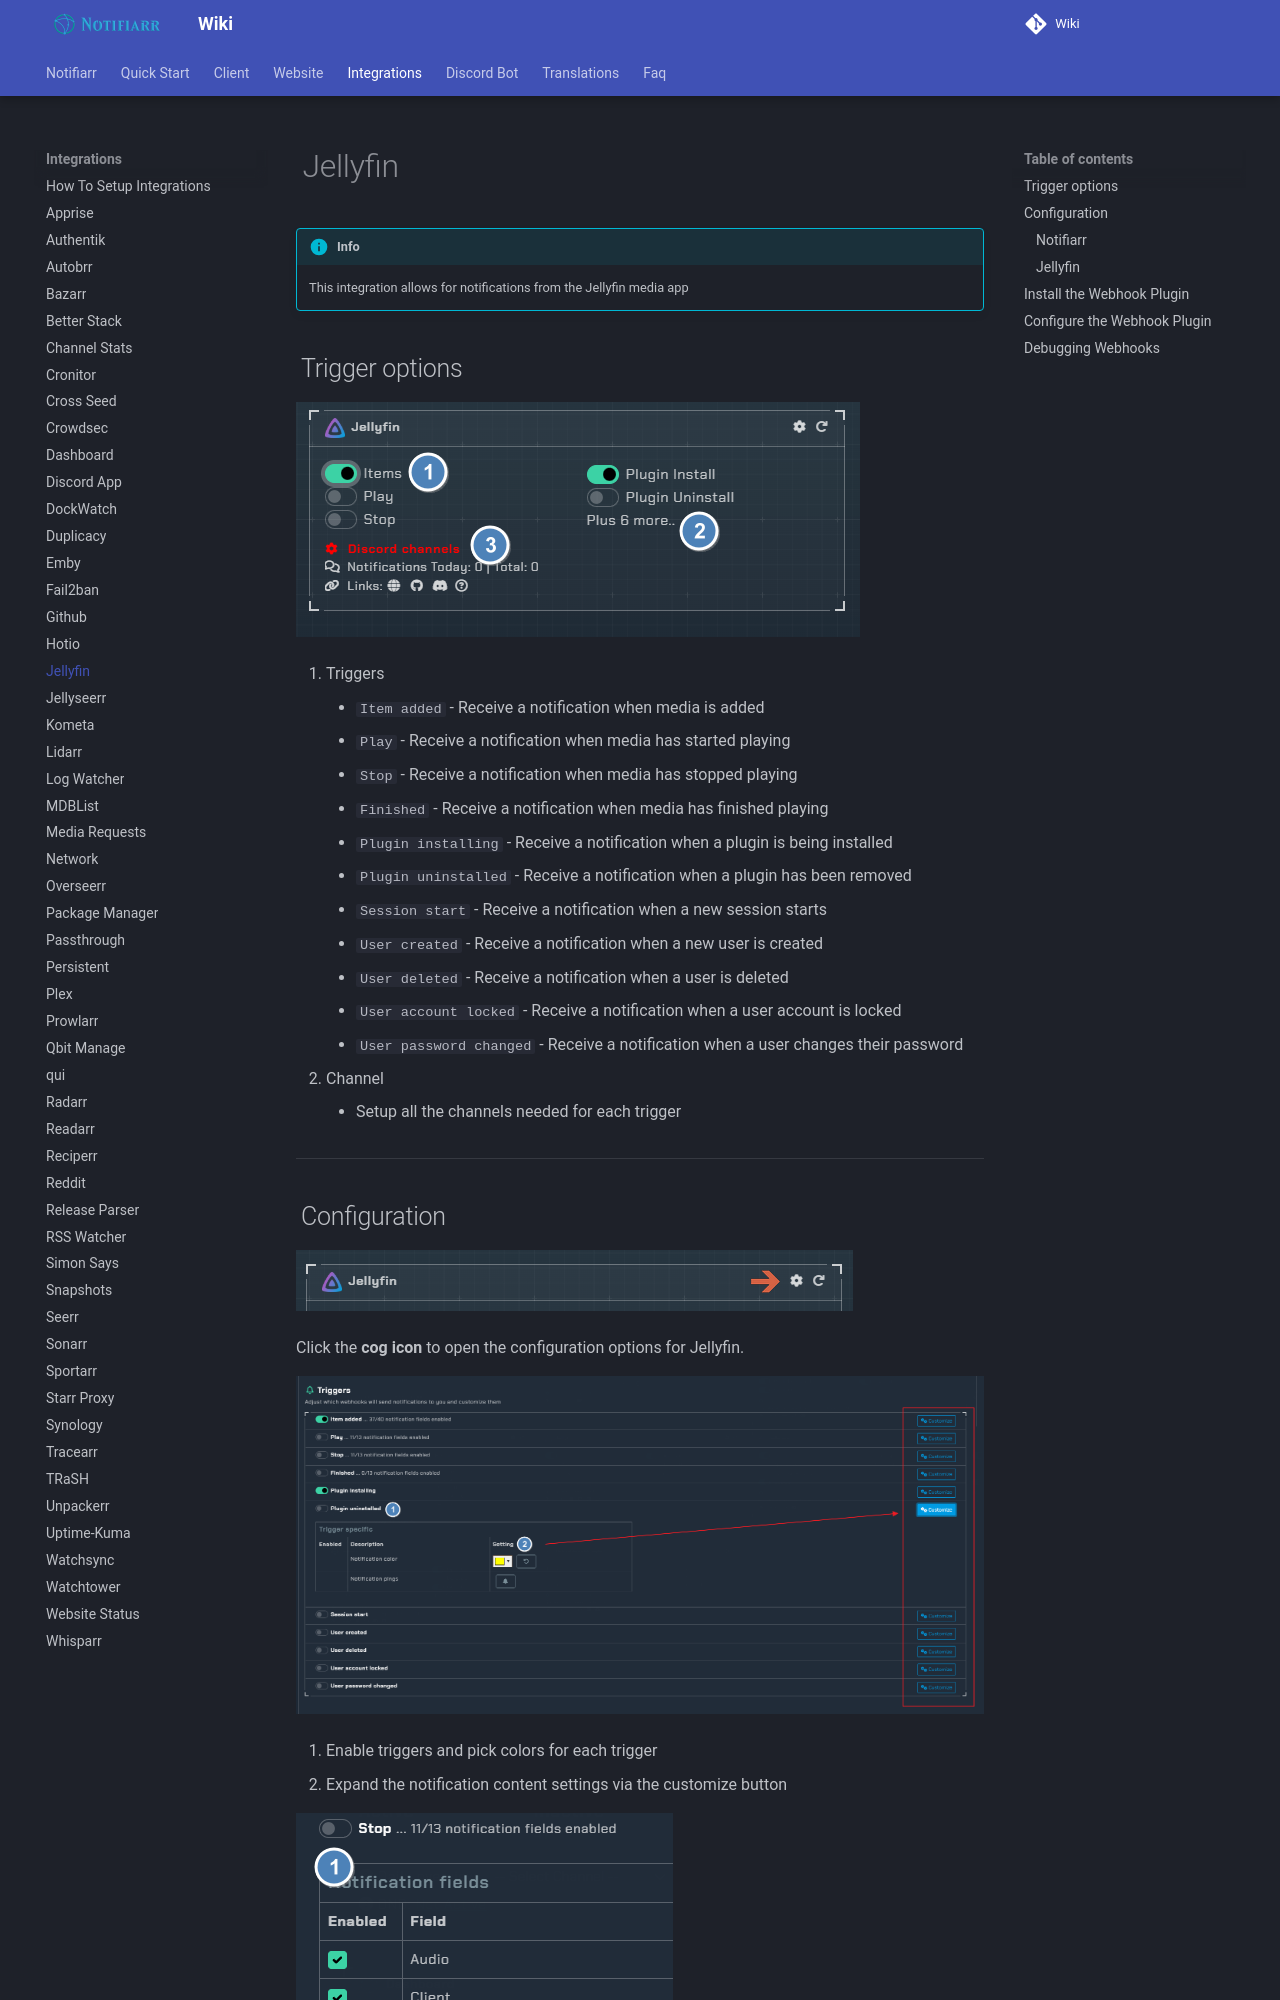

repository: Notifiarr/mkdocs-wiki · page: pages/integrations/jellyfin/index.html · generator: mkdocs

# Jellyfin

!!! info
     This integration allows for notifications from the Jellyfin media app

## Trigger options

![trigger-channels.png](../../assets/screenshots/integrations/jellyfin/trigger-channels.png)

1. Triggers
    - `Item added` - Receive a notification when media is added
    - `Play` - Receive a notification when media has started playing
    - `Stop` - Receive a notification when media has stopped playing
    - `Finished` - Receive a notification when media has finished playing
    - `Plugin installing` - Receive a notification when a plugin is being installed
    - `Plugin uninstalled` - Receive a notification when a plugin has been removed
    - `Session start` - Receive a notification when a new session starts
    - `User created` - Receive a notification when a new user is created
    - `User deleted` - Receive a notification when a user is deleted
    - `User account locked` - Receive a notification when a user account is locked
    - `User password changed` - Receive a notification when a user changes their password
1. Channel
    - Setup all the channels needed for each trigger

---

## Configuration

![open-configuration.png](../../assets/screenshots/integrations/jellyfin/open-configuration.png)

Click the **cog icon** to open the configuration options for Jellyfin.

![configuration.png](../../assets/screenshots/integrations/jellyfin/configuration.png)

1. Enable triggers and pick colors for each trigger
1. Expand the notification content settings via the customize button

![configuration-2.png](../../assets/screenshots/integrations/jellyfin/configuration-2.png)

1. Notification content options that you can turn on/off to show in the notifications
